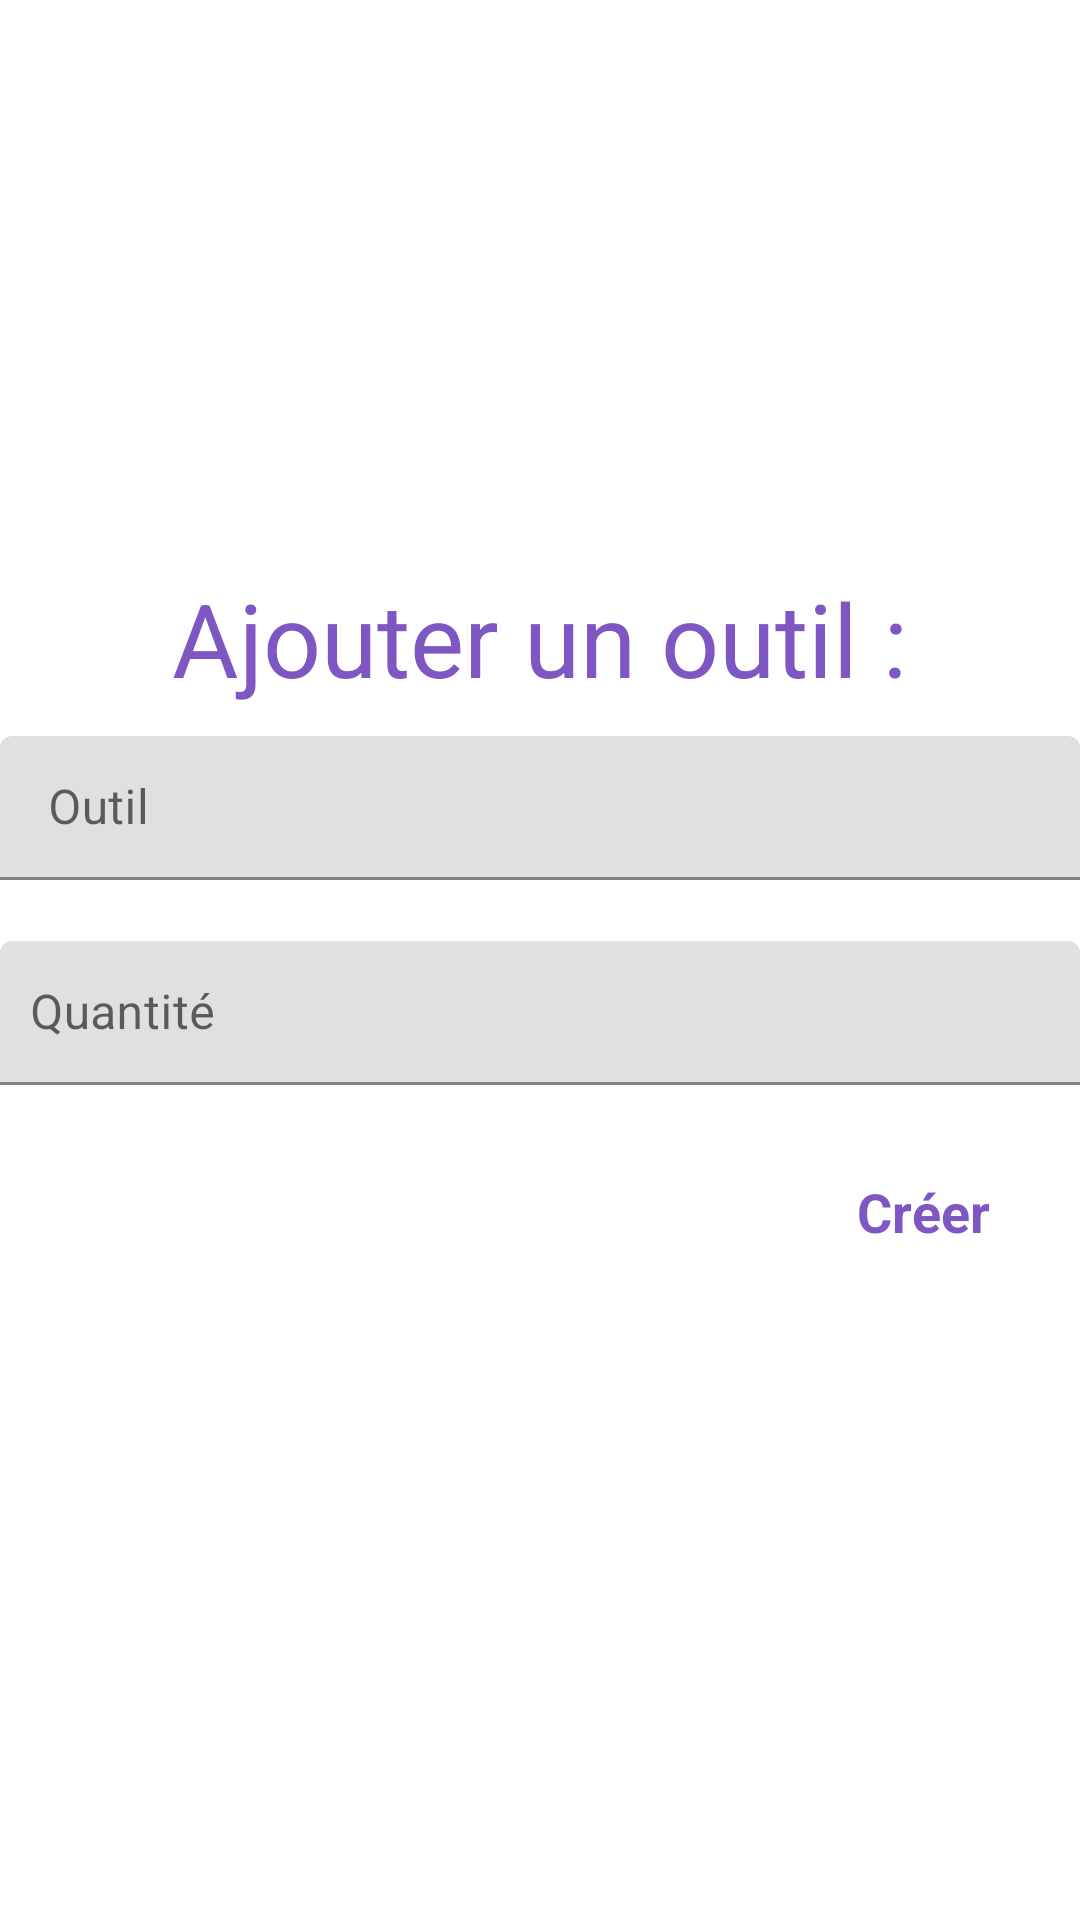

The Android layout XML behind this screen, and the referenced resources:
<!-- AndroidManifest.xml: application theme Theme.23_01_WIS -->
<!-- res/layout/activity_create_game.xml -->
<?xml version="1.0" encoding="utf-8"?>
<LinearLayout xmlns:android="http://schemas.android.com/apk/res/android"
    xmlns:app="http://schemas.android.com/apk/res-auto"
    xmlns:tools="http://schemas.android.com/tools"
    android:layout_width="match_parent"
    android:layout_height="match_parent"
    android:gravity="center"
    android:orientation="vertical"
    tools:context=".CreateGameActivity">


    <TextView
        android:layout_width="wrap_content"
        android:layout_height="wrap_content"
        android:text="Ajouter un outil :"
        android:textAppearance="@style/TextAppearance.AppCompat.Display1"
        android:textColor="#7E57C2" />

    <com.google.android.material.textfield.TextInputLayout
        android:id="@+id/tilTeam1"
        android:layout_width="match_parent"
        android:layout_height="wrap_content"
        android:layout_marginTop="10dp"

        android:hint="Outil"
        app:errorEnabled="true">

        <com.google.android.material.textfield.TextInputEditText
            android:id="@+id/etTeam1"
            android:layout_width="match_parent"
            android:layout_height="48dp"
            tools:ignore="SpeakableTextPresentCheck" />

    </com.google.android.material.textfield.TextInputLayout>

    <com.google.android.material.textfield.TextInputLayout
        android:id="@+id/tilTeam2"
        android:layout_width="match_parent"
        android:layout_height="wrap_content"
        android:hint="Quantité"
        app:errorEnabled="false">

        <com.google.android.material.textfield.TextInputEditText
            android:id="@+id/etTeam2"
            android:layout_width="match_parent"
            android:layout_height="48dp"
            android:padding="10dp"
            android:inputType="number"
            tools:ignore="TouchTargetSizeCheck,SpeakableTextPresentCheck" />

    </com.google.android.material.textfield.TextInputLayout>

    <TextView
        android:id="@+id/tvAdd"
        android:layout_width="wrap_content"
        android:layout_height="wrap_content"
        android:layout_gravity="right"
        android:layout_margin="20dp"
        android:minHeight="48dp"
        android:onClick="onBtCreateClick"
        android:padding="10dp"
        android:text="Créer"
        android:textAppearance="@style/TextAppearance.AppCompat.Medium"
        android:textColor="#7E57C2"
        android:textStyle="bold" />
</LinearLayout>
<!-- resources referenced by this layout -->
<resources>
  <style name="Theme.23_01_WIS" parent="Theme.MaterialComponents.DayNight.DarkActionBar">
          
          <item name="colorPrimary">@color/purple_500</item>
          <item name="colorPrimaryVariant">@color/purple_700</item>
          <item name="colorOnPrimary">@color/white</item>
          
          <item name="colorSecondary">@color/teal_200</item>
          <item name="colorSecondaryVariant">@color/teal_700</item>
          <item name="colorOnSecondary">@color/black</item>
          
          <item name="android:statusBarColor">?attr/colorPrimaryVariant</item>
          
      </style>
  <!-- not gathered from this repository: default colours our renderer supplied (Android Studio template values) -->
  <color name="purple_500">#FF6200EE</color>
  <color name="purple_700">#FF3700B3</color>
  <color name="teal_200">#FF03DAC5</color>
  <color name="teal_700">#FF018786</color>
  <color name="black">#FF000000</color>
  <color name="white">#FFFFFFFF</color>
</resources>
